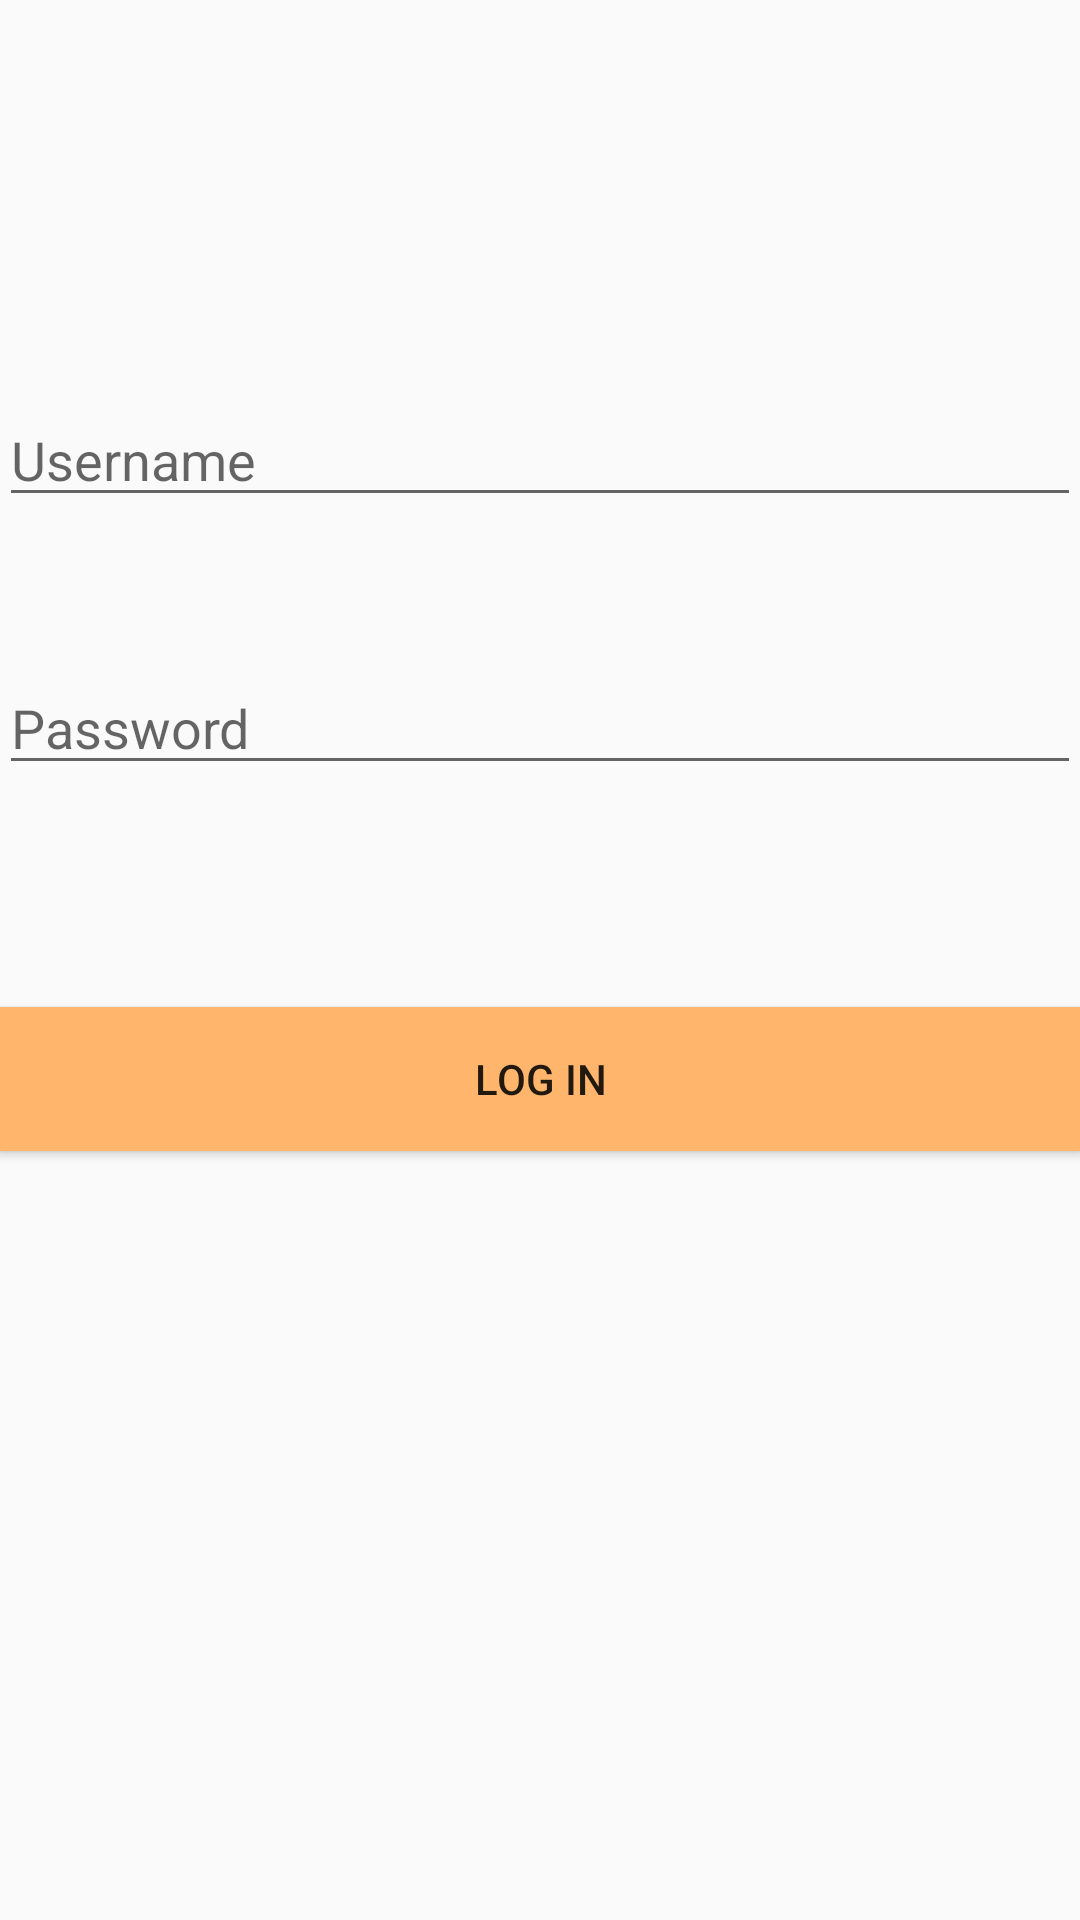

Android layout source for this screen:
<!-- AndroidManifest.xml: application theme AppTheme -->
<!-- res/layout/activity_login.xml -->
<RelativeLayout xmlns:android="http://schemas.android.com/apk/res/android"
    xmlns:tools="http://schemas.android.com/tools" android:layout_width="match_parent"
    android:layout_height="match_parent" android:paddingLeft="@dimen/activity_horizontal_margin"
    android:paddingRight="@dimen/activity_horizontal_margin"
    android:paddingTop="@dimen/activity_vertical_margin"
    android:paddingBottom="@dimen/activity_vertical_margin"
    tools:context="com.example.shefalipc.vitbank.login">

    <EditText
        android:layout_width="wrap_content"
        android:layout_height="wrap_content"
        android:inputType="textPersonName"
        android:hint="Username"
        android:ems="10"
        android:id="@+id/finaluser"
        android:layout_alignParentTop="true"
        android:layout_alignParentLeft="true"
        android:layout_alignParentStart="true"
        android:layout_marginTop="131dp"
        android:layout_alignParentRight="true"
        android:layout_alignParentEnd="true" />

    <EditText
        android:layout_width="wrap_content"
        android:layout_height="wrap_content"
        android:inputType="textPassword"
        android:ems="10"
        android:hint="Password "
        android:id="@+id/finalpassword"
        android:layout_below="@+id/finaluser"
        android:layout_alignParentLeft="true"
        android:layout_alignParentStart="true"
        android:layout_marginTop="48dp"
        android:layout_alignParentRight="true"
        android:layout_alignParentEnd="true" />

    <Button
        android:layout_width="wrap_content"
        android:layout_height="wrap_content"
        android:text="LOG IN"
        android:id="@+id/button8"
        android:layout_marginTop="74dp"
        android:background="#ffb66c"
        android:layout_below="@+id/finalpassword"
        android:layout_alignRight="@+id/finalpassword"
        android:layout_alignEnd="@+id/finalpassword"
        android:layout_alignParentLeft="true"
        android:layout_alignParentStart="true" />
</RelativeLayout>
<!-- resources referenced by this layout -->
<resources>
  <style name="AppTheme" parent="Theme.AppCompat.Light.DarkActionBar">
          
      </style>
</resources>
